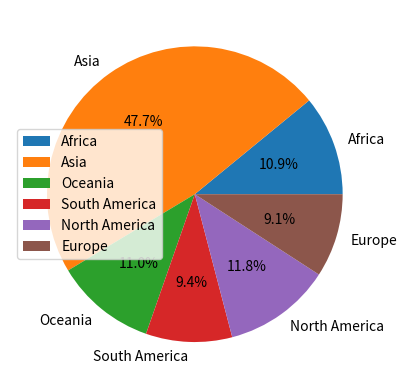

Write Python code to recreate this figure.
from matplotlib import pyplot as pyp

continents = ["Africa", "Asia", "Oceania", "South America", "North America", "Europe"]

population = [11.6, 50.6, 11.7, 10, 12.5, 9.7]

pyp.pie(population, autopct="%1.1f%%", labels=continents)
pyp.legend(continents)

pyp.show()